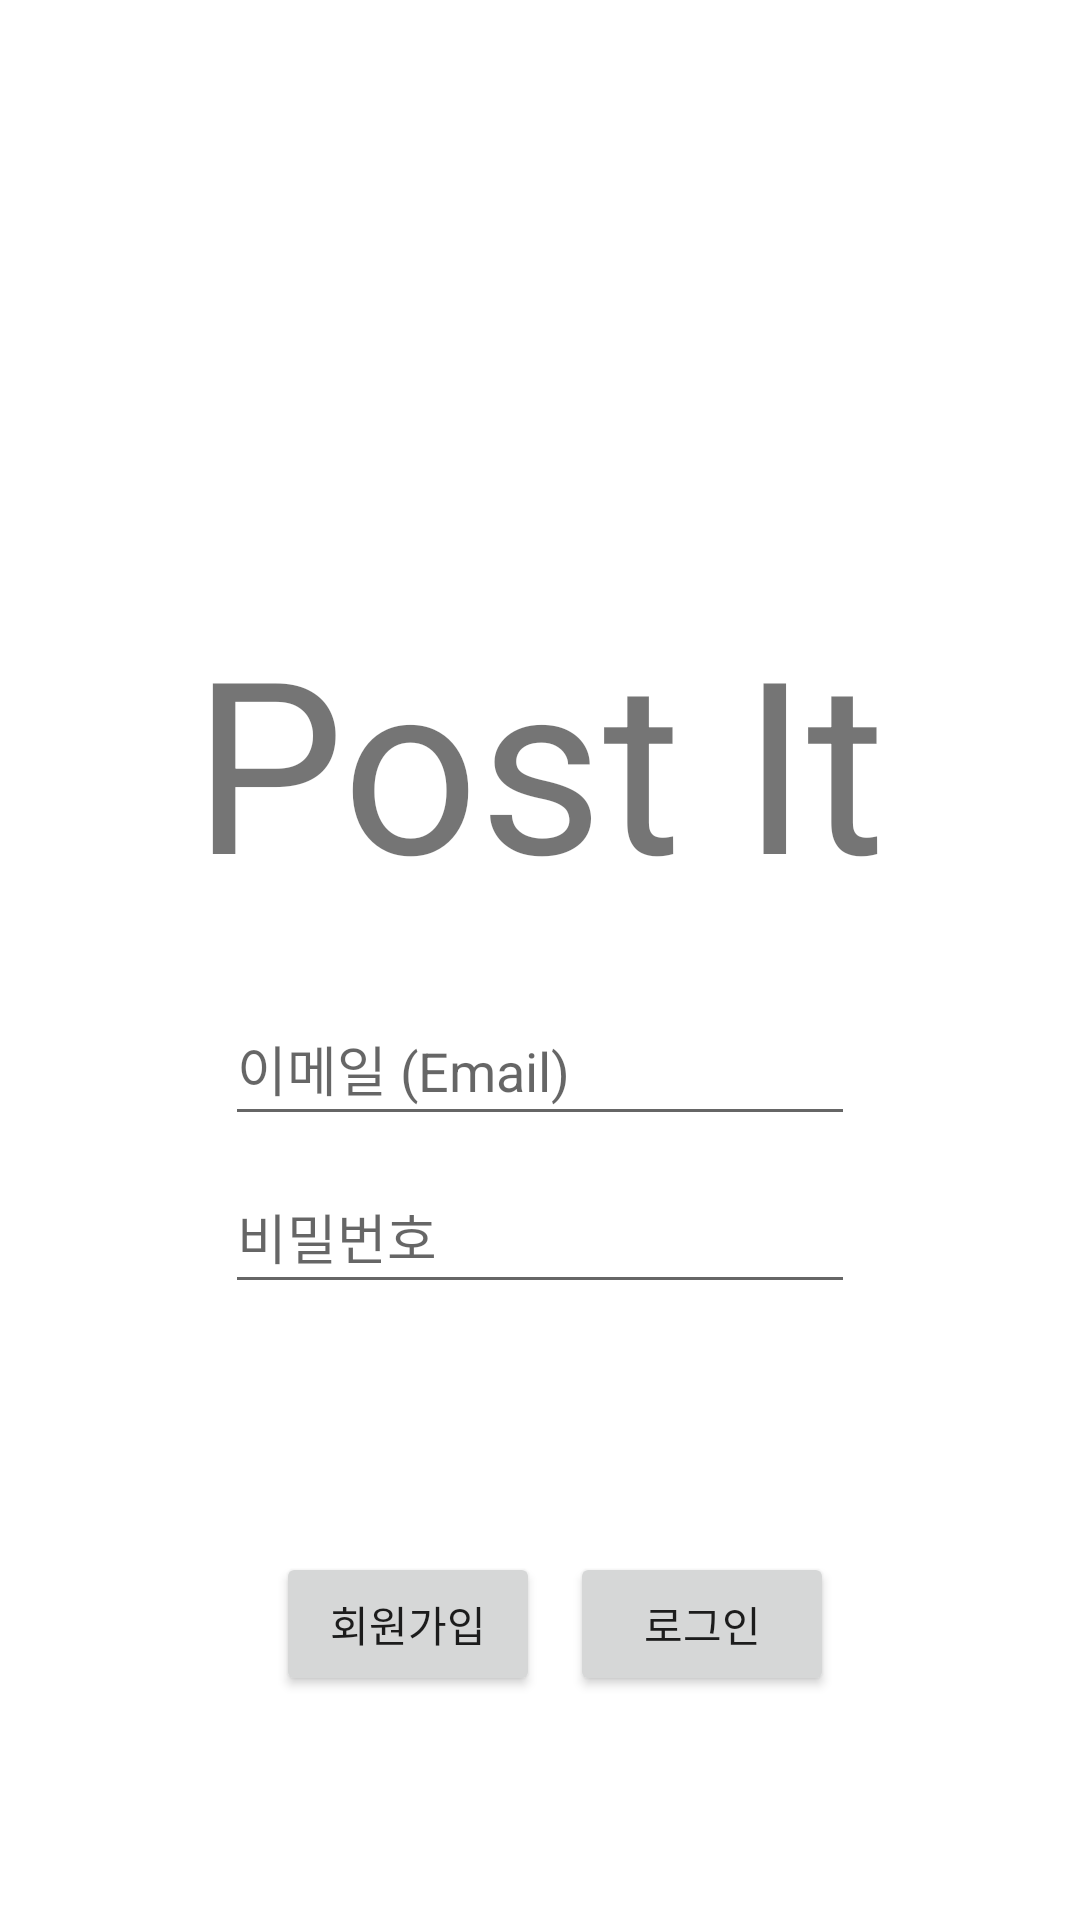

This screen was rendered from an Android layout file. Write that file and the resources it references.
<!-- AndroidManifest.xml: application theme Theme.SNS_PostIt -->
<!-- res/layout/activity_main.xml -->
<?xml version="1.0" encoding="utf-8"?>
<androidx.constraintlayout.widget.ConstraintLayout
    xmlns:android="http://schemas.android.com/apk/res/android"
    xmlns:app="http://schemas.android.com/apk/res-auto"
    xmlns:tools="http://schemas.android.com/tools"
    android:layout_width="match_parent"
    android:layout_height="match_parent"
    tools:context=".MainActivity">

    <TextView
        android:id="@+id/textView2"
        android:layout_width="wrap_content"
        android:layout_height="wrap_content"
        android:layout_marginTop="200dp"
        android:text="Post It"
        android:textSize="80dp"
        app:layout_constraintEnd_toEndOf="parent"
        app:layout_constraintStart_toStartOf="parent"
        app:layout_constraintTop_toTopOf="parent" />

    <EditText
        android:id="@+id/Email_Login"
        android:layout_width="wrap_content"
        android:layout_height="wrap_content"
        android:layout_marginTop="24dp"
        android:ems="10"
        android:hint="이메일 (Email)"
        android:inputType="textEmailAddress"
        android:minHeight="48dp"
        app:layout_constraintEnd_toEndOf="parent"
        app:layout_constraintStart_toStartOf="parent"
        app:layout_constraintTop_toBottomOf="@+id/textView2" />

    <EditText
        android:id="@+id/Password_Login"
        android:layout_width="wrap_content"
        android:layout_height="wrap_content"
        android:layout_marginStart="91dp"
        android:layout_marginTop="8dp"
        android:layout_marginEnd="91dp"
        android:ems="10"
        android:hint="비밀번호"
        android:inputType="textPassword"
        android:minHeight="48dp"
        app:layout_constraintEnd_toEndOf="parent"
        app:layout_constraintStart_toStartOf="parent"
        app:layout_constraintTop_toBottomOf="@+id/Email_Login" />

    <LinearLayout
        android:layout_width="253dp"
        android:layout_height="90dp"
        android:layout_marginTop="8dp"
        android:gravity="center"
        android:orientation="horizontal"
        app:layout_constraintBottom_toBottomOf="parent"
        app:layout_constraintEnd_toEndOf="parent"
        app:layout_constraintStart_toStartOf="parent"
        app:layout_constraintTop_toBottomOf="@+id/Password_Login">

        <Button
            android:id="@+id/Go_SignUp"
            android:layout_width="wrap_content"
            android:layout_height="wrap_content"
            android:layout_marginLeft="10dp"
            android:gravity="center"
            android:text="회원가입" />

        <Button
            android:id="@+id/Loginbtn"
            android:layout_width="wrap_content"
            android:layout_height="wrap_content"
            android:layout_marginLeft="10dp"
            android:gravity="center"
            android:text="로그인" />
    </LinearLayout>

</androidx.constraintlayout.widget.ConstraintLayout>
<!-- resources referenced by this layout -->
<resources>
  <style name="Theme.SNS_PostIt" parent="Theme.MaterialComponents.DayNight.DarkActionBar">
          
          <item name="colorPrimary">@color/purple_500</item>
          <item name="colorPrimaryVariant">@color/purple_700</item>
          <item name="colorOnPrimary">@color/white</item>
          
          <item name="colorSecondary">@color/teal_200</item>
          <item name="colorSecondaryVariant">@color/teal_700</item>
          <item name="colorOnSecondary">@color/black</item>
          
          <item name="android:statusBarColor" tools:targetApi="l">?attr/colorPrimaryVariant</item>
          
      </style>
  <!-- not gathered from this repository: default colours our renderer supplied (Android Studio template values) -->
  <color name="purple_500">#FF6200EE</color>
  <color name="purple_700">#FF3700B3</color>
  <color name="teal_200">#FF03DAC5</color>
  <color name="teal_700">#FF018786</color>
  <color name="black">#FF000000</color>
  <color name="white">#FFFFFFFF</color>
</resources>
